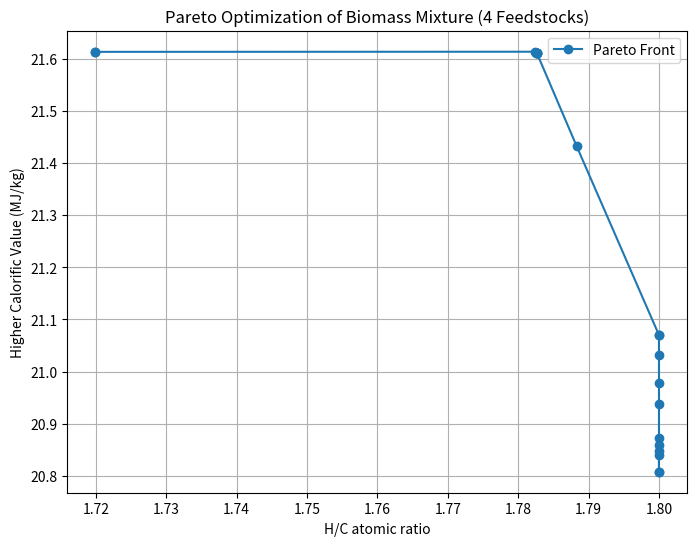

Python code for this plot:
"""
Feedstock Pareto Optimisation for H/C, O/C, and HCV
Copyright (C) 2026 Nitish Kapur
GitHub: github.com/nitish-kapur
Licensed under GNU GPLv3

    This script was made as a part of a biofuel research project.

    1.  Defines the elemental compositions (C, H, O, N, S as % mass) for
        each feedstock in the `biomass` dictionary. Update these values to
        match your own feedstocks and experimental data.

    2.  Implements three property calculators for a given blend vector x
        (percentage of each feedstock):
            - H/C atomic ratio: molar hydrogen to carbon ratio
            - O/C ratio: mass oxygen to carbon ratio
            - HCV: Higher Calorific Value (MJ/kg) estimated using Modified Dulong formula.

    3.  Defines a weighted objective function that simultaneously maximises
        normalised HCV and minimises deviation from target H/C and O/C
        ratios. Update the target values in the objective function to match
        your desired blend properties.

    4.  Applies constraints to the optimisation — feedstock percentages must
        sum to 100%, and H/C, O/C, and HCV must fall within specified bounds.
        Update these bounds in the `constraints` list to match your
        experimental requirements.

    5.  Sets minimum and maximum blend percentages for each feedstock in the
        `bounds` list. Update these to reflect your available feedstock
        quantities.

    6.  Runs SLSQP optimisation via scipy.optimize.minimize across evenly
        spaced weight values between 0 and 1, collecting all successful
        results to form the Pareto front.

    7.  Prints optimal blend percentages, H/C, O/C, and HCV for each
        weight value to the console.

    8.  Plots the Pareto front as H/C ratio vs HCV in a matplotlib window.
"""

import numpy as np
from scipy.optimize import minimize
import matplotlib.pyplot as plt

"""
        Elemental (CHNS) analysis (% mass) of rice straw (PR 121), LDPE (Verka milk packets), 
        coconut shells (South Indian), and walnut shells (Kashmir, India), was performed using 
        an Elementar Vario EL Cube CHNS Analyser.
"""

biomass = {
    'rice_straw':  {'C': 37.51, 'H': 10.043,  'N': 0.52,  'O': 51.560, 'S': 0.368},
    'LDPE':       {'C': 79.22, 'H': 8.253, 'N': 0.0, 'O': 12.301,  'S': 0.226},
    'coconut':    {'C': 46.53,  'H': 5.829,  'N': 0.30, 'O': 46.991,  'S': 0.350},
    'walnut':     {'C': 45.53,  'H': 5.829,   'N': 0.30,  'O': 47.893, 'S': 0.254},
}

names = ['rice_straw', 'LDPE', 'coconut', 'walnut']
C_atomic_mass = 12
H_atomic_mass = 1
O_atomic_mass = 16

# Calculate H/C ratio
def calc_HC_ratio(x):
    C_mass = sum(biomass[n]['C'] * x[i] / 100 for i, n in enumerate(names))
    H_mass = sum(biomass[n]['H'] * x[i] / 100 for i, n in enumerate(names))
    C_moles = C_mass / C_atomic_mass
    H_moles = H_mass / H_atomic_mass
    if C_moles == 0:
        return 0
    return H_moles / C_moles

# Calculate O/C ratio
def calc_OC_ratio(x):
    C_mass = sum(biomass[n]['C'] * x[i] / 100 for i, n in enumerate(names))
    O_mass = sum(biomass[n]['O'] * x[i] / 100 for i, n in enumerate(names))
    if C_mass == 0:
        return 0
    return O_mass / C_mass

# Calculate Higher Calorific Value (HCV)
def calc_HCV(x):
    total_mass = sum(x)
    C_frac = sum(biomass[n]['C'] * x[i] / 100 for i, n in enumerate(names)) / total_mass
    H_frac = sum(biomass[n]['H'] * x[i] / 100 for i, n in enumerate(names)) / total_mass
    O_frac = sum(biomass[n]['O'] * x[i] / 100 for i, n in enumerate(names)) / total_mass
    LCV = (38.2 * C_frac) + 84.9 * (H_frac - O_frac / 8) - 0.5
    HCV = (LCV + 0.024 * 2 * H_frac)
    return HCV

# Normalize values
def normalize(value, vmin, vmax):
    return (value - vmin) / (vmax - vmin)

# Objective function: combine HCV maximization, H/C ratio minimization, and O/C ratio minimization
def objective(x, w=0.8, hc_target=1.8, oc_target=1):
    hc = calc_HC_ratio(x)
    hcv = calc_HCV(x)
    oc = calc_OC_ratio(x)
    hcv_norm = normalize(hcv, 16, 26)   # approximate realistic range for HCV
    hc_dev_norm = abs(hc - hc_target) / (1.5 - 0.8)  # normalized absolute deviation from target H/C ratio
    oc_dev_norm = abs(oc - oc_target) / (1 - 0.2)  # normalized O/C deviation (target is 0.4)
    return -(w * hcv_norm - (1 - w) * hc_dev_norm - (1 - w) * oc_dev_norm)

# Constraint: sum of all feedstock percentages should be 100%
def constraint_sum(x):
    return np.sum(x) - 100

# Constraints for sum, H/C ratio, O/C ratio bounds (as inequalities)
constraints = [
    {'type': 'eq', 'fun': constraint_sum},
    {'type': 'ineq', 'fun': lambda x: calc_HC_ratio(x) - 0.8},
    {'type': 'ineq', 'fun': lambda x: 1.8 - calc_HC_ratio(x)},
    {'type': 'ineq', 'fun': lambda x: calc_HCV(x) - 20},
    {'type': 'ineq', 'fun': lambda x: calc_OC_ratio(x) - 0},
    {'type': 'ineq', 'fun': lambda x: 1 - calc_OC_ratio(x)},
]

# Bounds for the four feedstocks
bounds = [
    (10, 30),   # rice_straw
    (10, 25),   # LDPE
    (10, 30),   # coconut
    (10, 20),   # walnut
]

# Initial guess for optimization: [Rice, LDPE, Coconut, Walnut]
x0 = [15, 20, 20, 20]  # Initial values for Rice, LDPE, Coconut Shells, and Walnut SHells

# Create a list to store optimization results for different weightings
weights = np.linspace(0, 1, 20)
results = []

# Perform optimization for each weight factor
for w in weights:
    res = minimize(
        objective,
        x0,
        args=(w,),
        method='SLSQP',
        bounds=bounds,
        constraints=constraints,
        options={'maxiter': 1000, 'disp': False}
    )
    if res.success:
        x_opt = res.x
        hc_opt = calc_HC_ratio(x_opt)
        hcv_opt = calc_HCV(x_opt)
        oc_opt = calc_OC_ratio(x_opt)
        results.append({'w': w, 'x': x_opt, 'hc': hc_opt, 'hcv': hcv_opt, 'oc': oc_opt})

# Print results
print("Pareto optimal mixtures:")
for r in results:
    print(f"Weight w={r['w']:.2f} -> H/C={r['hc']:.3f}, HCV={r['hcv']:.2f} MJ/kg, O/C={r['oc']:.3f}")
    for i, n in enumerate(names):
        print(f"  {n}: {r['x'][i]:.2f} g")
    print()

# Plot the Pareto front
hc_vals = [r['hc'] for r in results]
hcv_vals = [r['hcv'] for r in results]

plt.figure(figsize=(8, 6))
plt.plot(hc_vals, hcv_vals, 'o-', label='Pareto Front')
plt.xlabel('H/C atomic ratio')
plt.ylabel('Higher Calorific Value (MJ/kg)')
plt.title('Pareto Optimization of Biomass Mixture (4 Feedstocks)')
plt.grid(True)
plt.legend()
plt.show()
